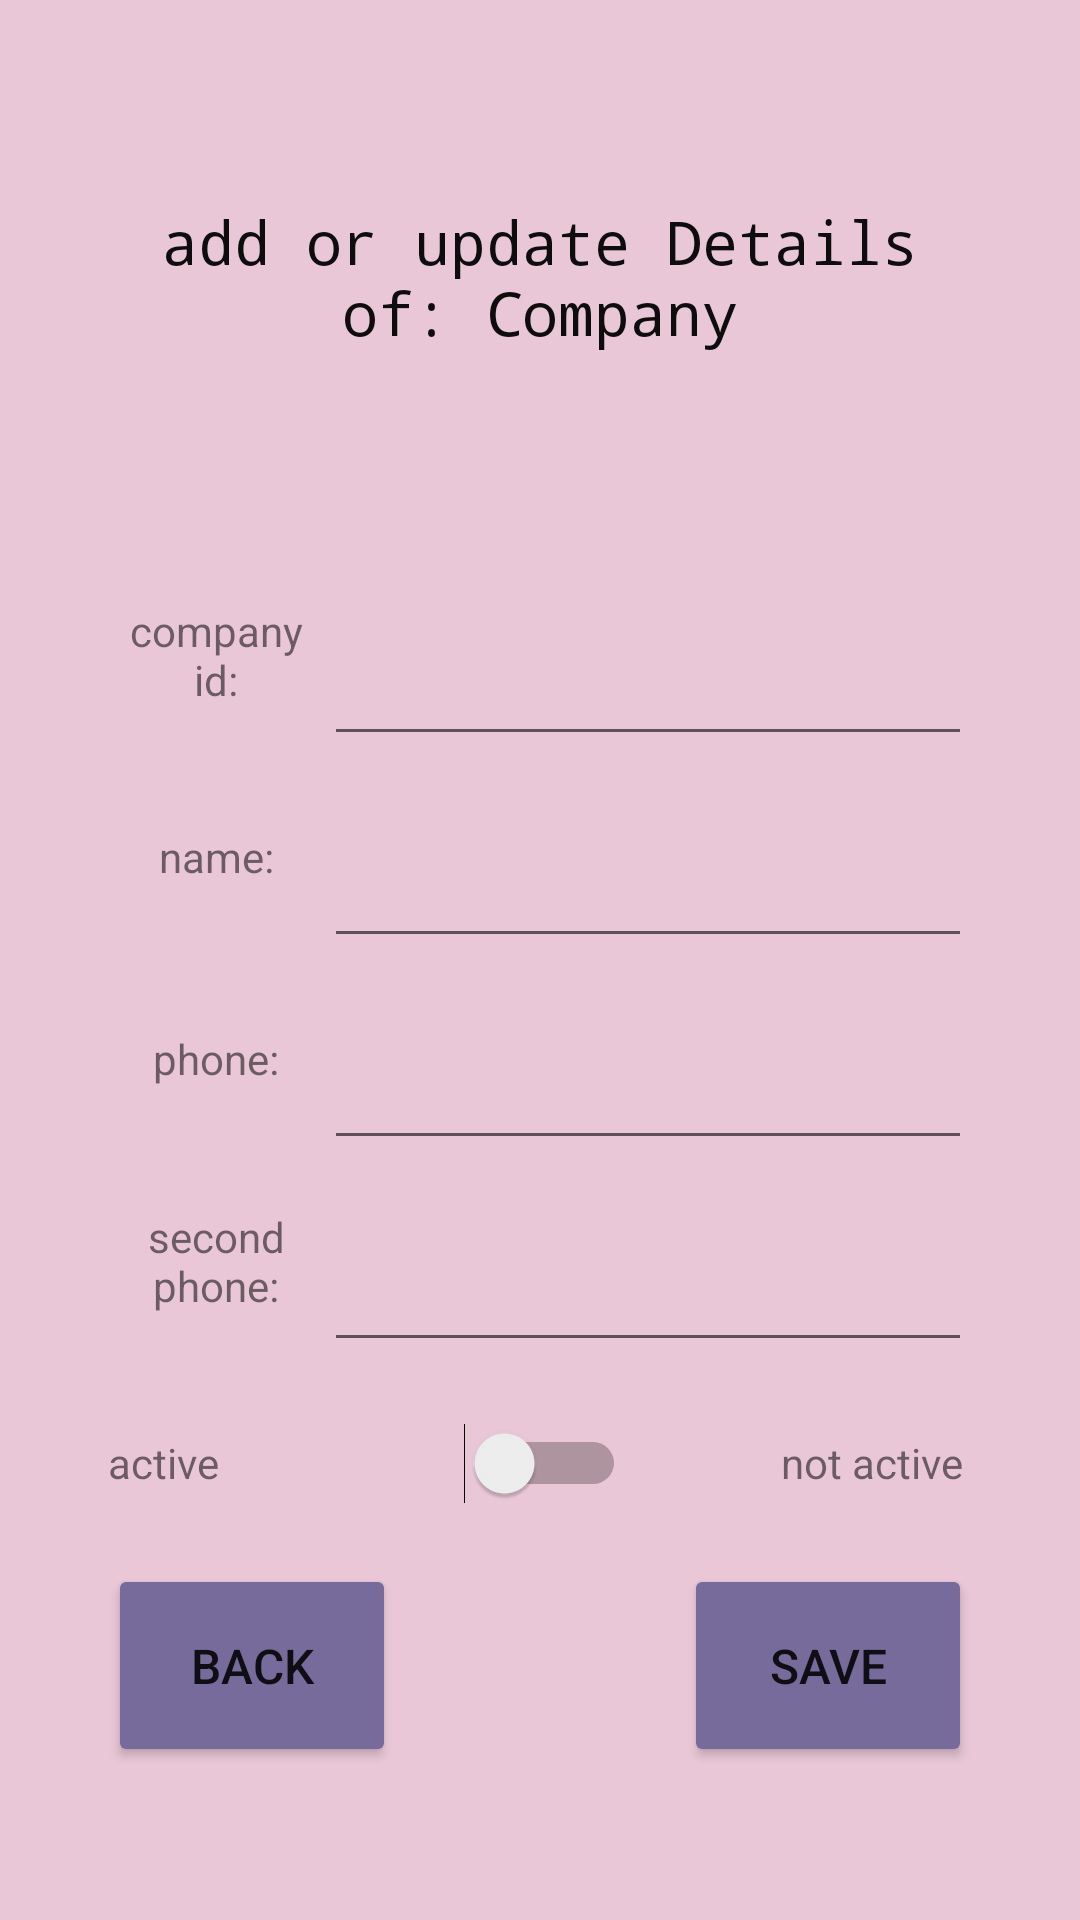

Here is an Android app screen rendered from its layout file. Give the layout XML and the strings, colors and styles it references.
<!-- AndroidManifest.xml: application theme Theme.AppCompat.DayNight.DarkActionBar -->
<!-- res/layout/activity_input_company.xml -->
<?xml version="1.0" encoding="utf-8"?>
<LinearLayout xmlns:android="http://schemas.android.com/apk/res/android"
    xmlns:app="http://schemas.android.com/apk/res-auto"
    xmlns:tools="http://schemas.android.com/tools"
    android:layout_width="match_parent"
    android:layout_height="match_parent"
    android:background="#E9C7D6"
    tools:context=".MainActivity">

    <Space
        android:layout_width="0dp"
        android:layout_height="match_parent"
        android:layout_weight="10" />

    <LinearLayout
        android:layout_width="0dp"
        android:layout_height="match_parent"
        android:layout_weight="80"
        android:orientation="vertical">

        <Space
            android:layout_width="match_parent"
            android:layout_height="0dp"
            android:layout_weight="3" />

        <TextView
            android:id="@+id/titleUpdateCompany"
            android:layout_width="match_parent"
            android:layout_height="0dp"
            android:layout_weight="5"
            android:fontFamily="monospace"
            android:gravity="center"
            android:text="add or update Details of: Company"
            android:textColor="#0D0D0D"
            android:textSize="20sp" />

        <Space
            android:layout_width="match_parent"
            android:layout_height="0dp"
            android:layout_weight="3" />

        <LinearLayout
            android:layout_width="match_parent"
            android:layout_height="0dp"
            android:layout_weight="4"
            android:orientation="horizontal">

            <TextView
                android:id="@+id/textView3"
                android:layout_width="0dp"
                android:layout_height="match_parent"
                android:layout_weight="1"
                android:gravity="center"
                android:text="company  id:" />

            <EditText
                android:id="@+id/Company_id"
                android:layout_width="0dp"
                android:layout_height="match_parent"
                android:layout_weight="3"
                android:ems="10"
                android:inputType="number" />
        </LinearLayout>

        <LinearLayout
            android:layout_width="match_parent"
            android:layout_height="0dp"
            android:layout_weight="4"
            android:orientation="horizontal">

            <TextView
                android:id="@+id/textView4"
                android:layout_width="0dp"
                android:layout_height="match_parent"
                android:layout_weight="1"
                android:gravity="center"
                android:text="name:" />

            <EditText
                android:id="@+id/Company_name"
                android:layout_width="0dp"
                android:layout_height="match_parent"
                android:layout_weight="3"
                android:ems="10"
                android:inputType="textEmailAddress" />
        </LinearLayout>

        <LinearLayout
            android:id="@+id/phone_numberLL"
            android:layout_width="match_parent"
            android:layout_height="0dp"
            android:layout_weight="4"
            android:orientation="horizontal">

            <TextView
                android:id="@+id/textView5"
                android:layout_width="0dp"
                android:layout_height="match_parent"
                android:layout_weight="1"
                android:gravity="center"
                android:text="phone:" />

            <EditText
                android:id="@+id/phone_num"
                android:layout_width="0dp"
                android:layout_height="match_parent"
                android:layout_weight="3"
                android:ems="10"
                android:inputType="textPostalAddress" />
        </LinearLayout>

        <LinearLayout
            android:id="@+id/second_phoneLL"
            android:layout_width="match_parent"
            android:layout_height="0dp"
            android:layout_weight="4"
            android:orientation="horizontal">

            <TextView
                android:id="@+id/textView6"
                android:layout_width="0dp"
                android:layout_height="match_parent"
                android:layout_weight="1"
                android:gravity="center"
                android:text="second phone:" />

            <EditText
                android:id="@+id/second_num"
                android:layout_width="0dp"
                android:layout_height="match_parent"
                android:layout_weight="3"
                android:ems="10"
                android:inputType="textPostalAddress" />
        </LinearLayout>

        <LinearLayout
            android:id="@+id/serviceLL"
            android:layout_width="match_parent"
            android:layout_height="0dp"
            android:layout_weight="4"
            android:orientation="horizontal">

            <TextView
                android:id="@+id/textView12"
                android:layout_width="0dp"
                android:layout_height="match_parent"
                android:layout_weight="2"
                android:gravity="left|center_vertical"
                android:text="active"
                android:textSize="14sp" />

            <Switch
                android:id="@+id/switch2"
                android:layout_width="0dp"
                android:layout_height="match_parent"
                android:layout_weight="1"
                android:textSize="12sp" />

            <TextView
                android:id="@+id/textView11"
                android:layout_width="0dp"
                android:layout_height="match_parent"
                android:layout_weight="2"
                android:gravity="right|center_vertical"
                android:text="not active "
                android:textSize="14sp" />
        </LinearLayout>

        <LinearLayout
            android:layout_width="match_parent"
            android:layout_height="0dp"
            android:layout_weight="4"
            android:orientation="horizontal">

            <Button
                android:id="@+id/button7"
                android:layout_width="0dp"
                android:layout_height="match_parent"
                android:layout_weight="1"
                android:backgroundTint="#776B9B"
                android:onClick="back_to_main_menu"
                android:text="back"
                android:textSize="16sp"
                tools:ignore="OnClick" />

            <Space
                android:layout_width="0dp"
                android:layout_height="match_parent"
                android:layout_weight="1" />

            <Button
                android:id="@+id/saveAndContinueButtonFC"
                android:layout_width="0dp"
                android:layout_height="match_parent"
                android:layout_weight="1"
                android:backgroundTint="#776B9B"
                android:onClick="saveWorker"
                android:text="save"
                android:textSize="16sp"
                tools:ignore="OnClick" />

        </LinearLayout>

        <Space
            android:layout_width="match_parent"
            android:layout_height="0dp"
            android:layout_weight="3" />
    </LinearLayout>

    <Space
        android:layout_width="0dp"
        android:layout_height="match_parent"
        android:layout_weight="10" />

</LinearLayout>
<!-- resources referenced by this layout -->
<resources>

</resources>
